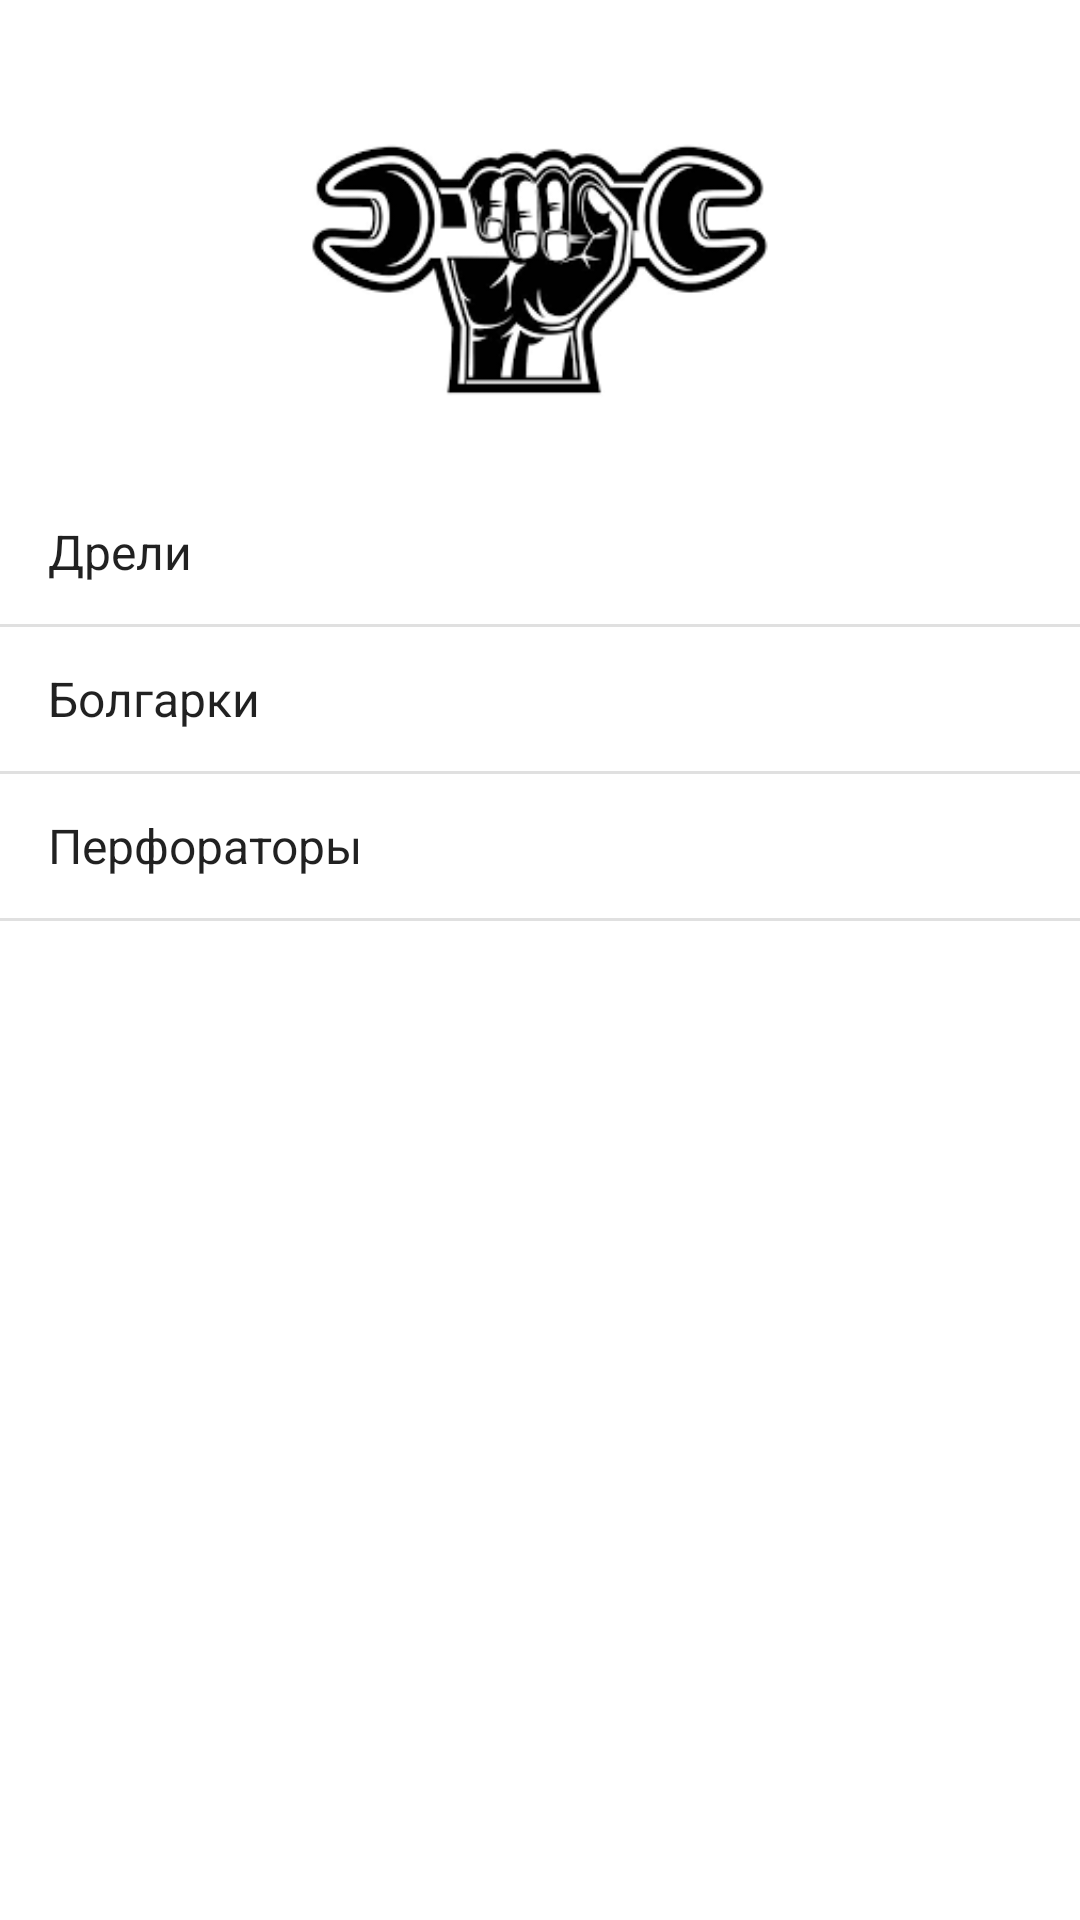

The Android layout XML behind this screen, and the referenced resources:
<!-- AndroidManifest.xml: application theme Theme.ToolsShop -->
<!-- res/layout/activity_main.xml -->
<?xml version="1.0" encoding="utf-8"?>
<androidx.constraintlayout.widget.ConstraintLayout xmlns:android="http://schemas.android.com/apk/res/android"
    xmlns:app="http://schemas.android.com/apk/res-auto"
    xmlns:tools="http://schemas.android.com/tools"
    android:id="@+id/listViewTools"
    android:layout_width="match_parent"
    android:layout_height="match_parent"
    tools:context=".MainActivity">


    <ImageView
        android:id="@+id/imageViewLogo"
        android:layout_width="0dp"
        android:layout_height="0dp"
        app:layout_constraintBottom_toTopOf="@+id/guideline3"
        app:layout_constraintEnd_toEndOf="parent"
        app:layout_constraintStart_toStartOf="parent"
        app:layout_constraintTop_toTopOf="parent"
        app:srcCompat="@drawable/logo" />

    <androidx.constraintlayout.widget.Guideline
        android:id="@+id/guideline3"
        android:layout_width="wrap_content"
        android:layout_height="wrap_content"
        android:orientation="horizontal"
        app:layout_constraintGuide_percent="0.25" />

    <ListView
        android:layout_width="0dp"
        android:layout_height="0dp"
        android:entries="@array/tools"
        app:layout_constraintBottom_toBottomOf="parent"
        app:layout_constraintEnd_toEndOf="parent"
        app:layout_constraintStart_toStartOf="parent"
        app:layout_constraintTop_toBottomOf="@+id/imageViewLogo" />

</androidx.constraintlayout.widget.ConstraintLayout>
<!-- resources referenced by this layout -->
<resources>
  <string-array name="tools">
          <item>Дрели</item>
          <item>Болгарки</item>
          <item>Перфораторы</item>
      </string-array>
  <!-- drawable logo: png bitmap (drawable, 7182 bytes) -->
  <style name="Theme.ToolsShop" parent="Theme.MaterialComponents.DayNight.NoActionBar">
          
          <item name="colorPrimary">@color/purple_500</item>
          <item name="colorPrimaryVariant">@color/purple_700</item>
          <item name="colorOnPrimary">@color/white</item>
          
          <item name="colorSecondary">@color/teal_200</item>
          <item name="colorSecondaryVariant">@color/teal_700</item>
          <item name="colorOnSecondary">@color/black</item>
          
          <item name="android:statusBarColor" tools:targetApi="l">?attr/colorPrimaryVariant</item>
          
      </style>
  <!-- not gathered from this repository: default colours our renderer supplied (Android Studio template values) -->
  <color name="purple_500">#FF6200EE</color>
  <color name="purple_700">#FF3700B3</color>
  <color name="teal_200">#FF03DAC5</color>
  <color name="teal_700">#FF018786</color>
  <color name="black">#FF000000</color>
  <color name="white">#FFFFFFFF</color>
</resources>
